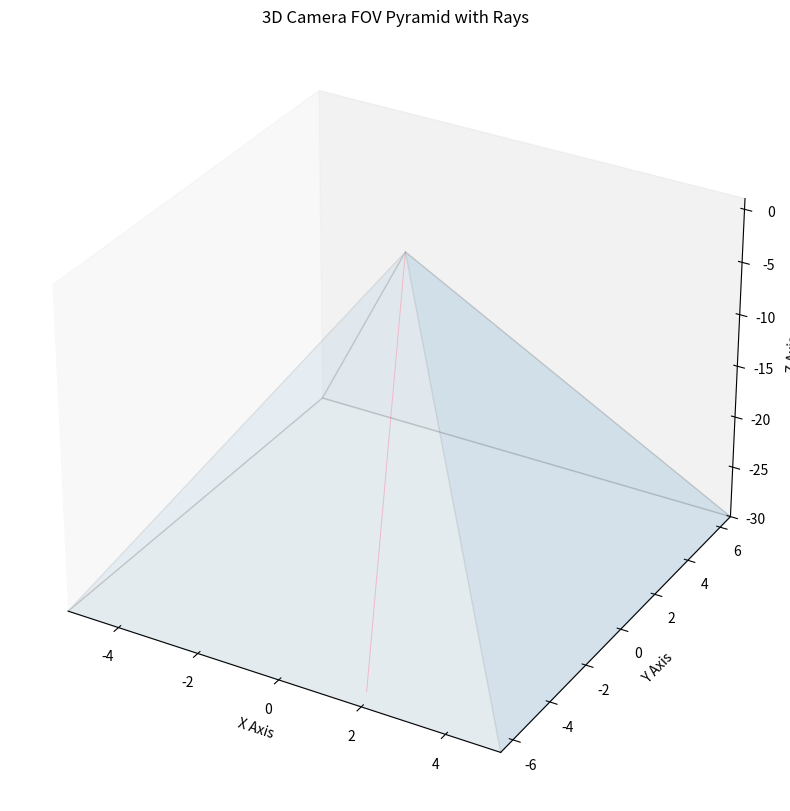

Here is the Python script that generated this plot:
# Re-import necessary libraries after execution state reset
import numpy as np
import matplotlib.pyplot as plt
from mpl_toolkits.mplot3d.art3d import Poly3DCollection

# Camera parameters
height = 30  # Height of the pyramid (camera FOV depth)
fov_h = 20  # Horizontal field of view (degrees)
fov_v = 25  # Vertical field of view (degrees)

# Convert FOV to radians
fov_h_rad = np.radians(fov_h / 2)
fov_v_rad = np.radians(fov_v / 2)

# Compute base dimensions of the pyramid
base_half_width = np.tan(fov_h_rad) * height
base_half_height = np.tan(fov_v_rad) * height

# Define pyramid vertices (Apex at origin)
apex = np.array([0, 0, 0])  # Camera position
v1 = np.array([base_half_width, base_half_height, -height])
v2 = np.array([-base_half_width, base_half_height, -height])
v3 = np.array([-base_half_width, -base_half_height, -height])
v4 = np.array([base_half_width, -base_half_height, -height])

# Create figure
fig = plt.figure(figsize=(20, 10))
ax = fig.add_subplot(111, projection='3d')

# Define pyramid faces
faces = [
    [apex, v1, v2],  # Front face
    [apex, v2, v3],  # Left face
    # [apex, v3, v4],  # Back face
    [apex, v4, v1],  # Right face
    [v1, v2, v3, v4]  # Base
]

# Add the pyramid to the plot
pyramid = Poly3DCollection(faces, alpha=0.08, edgecolor="black")
ax.add_collection3d(pyramid)

# Generate rays from the apex to the base
num_rays = 1  # Number of rays inside the pyramid
for _ in range(num_rays):
    # Random point inside the base plane
    rand_x = np.random.uniform(-base_half_width, base_half_width)
    rand_y = np.random.uniform(-base_half_height, base_half_height)
    rand_z = -height  # All rays end at the base
    ax.plot([apex[0], rand_x], [apex[1], rand_y], [apex[2], rand_z], color="pink", linewidth=0.7)

# Labels and limits
ax.set_xlabel("X Axis")
ax.set_ylabel("Y Axis")
ax.set_zlabel("Z Axis")
ax.set_xlim(-base_half_width, base_half_width)
ax.set_ylim(-base_half_height, base_half_height)
ax.set_zlim(-height, 1)

plt.title("3D Camera FOV Pyramid with Rays")
ax.grid(False)

plt.show()
